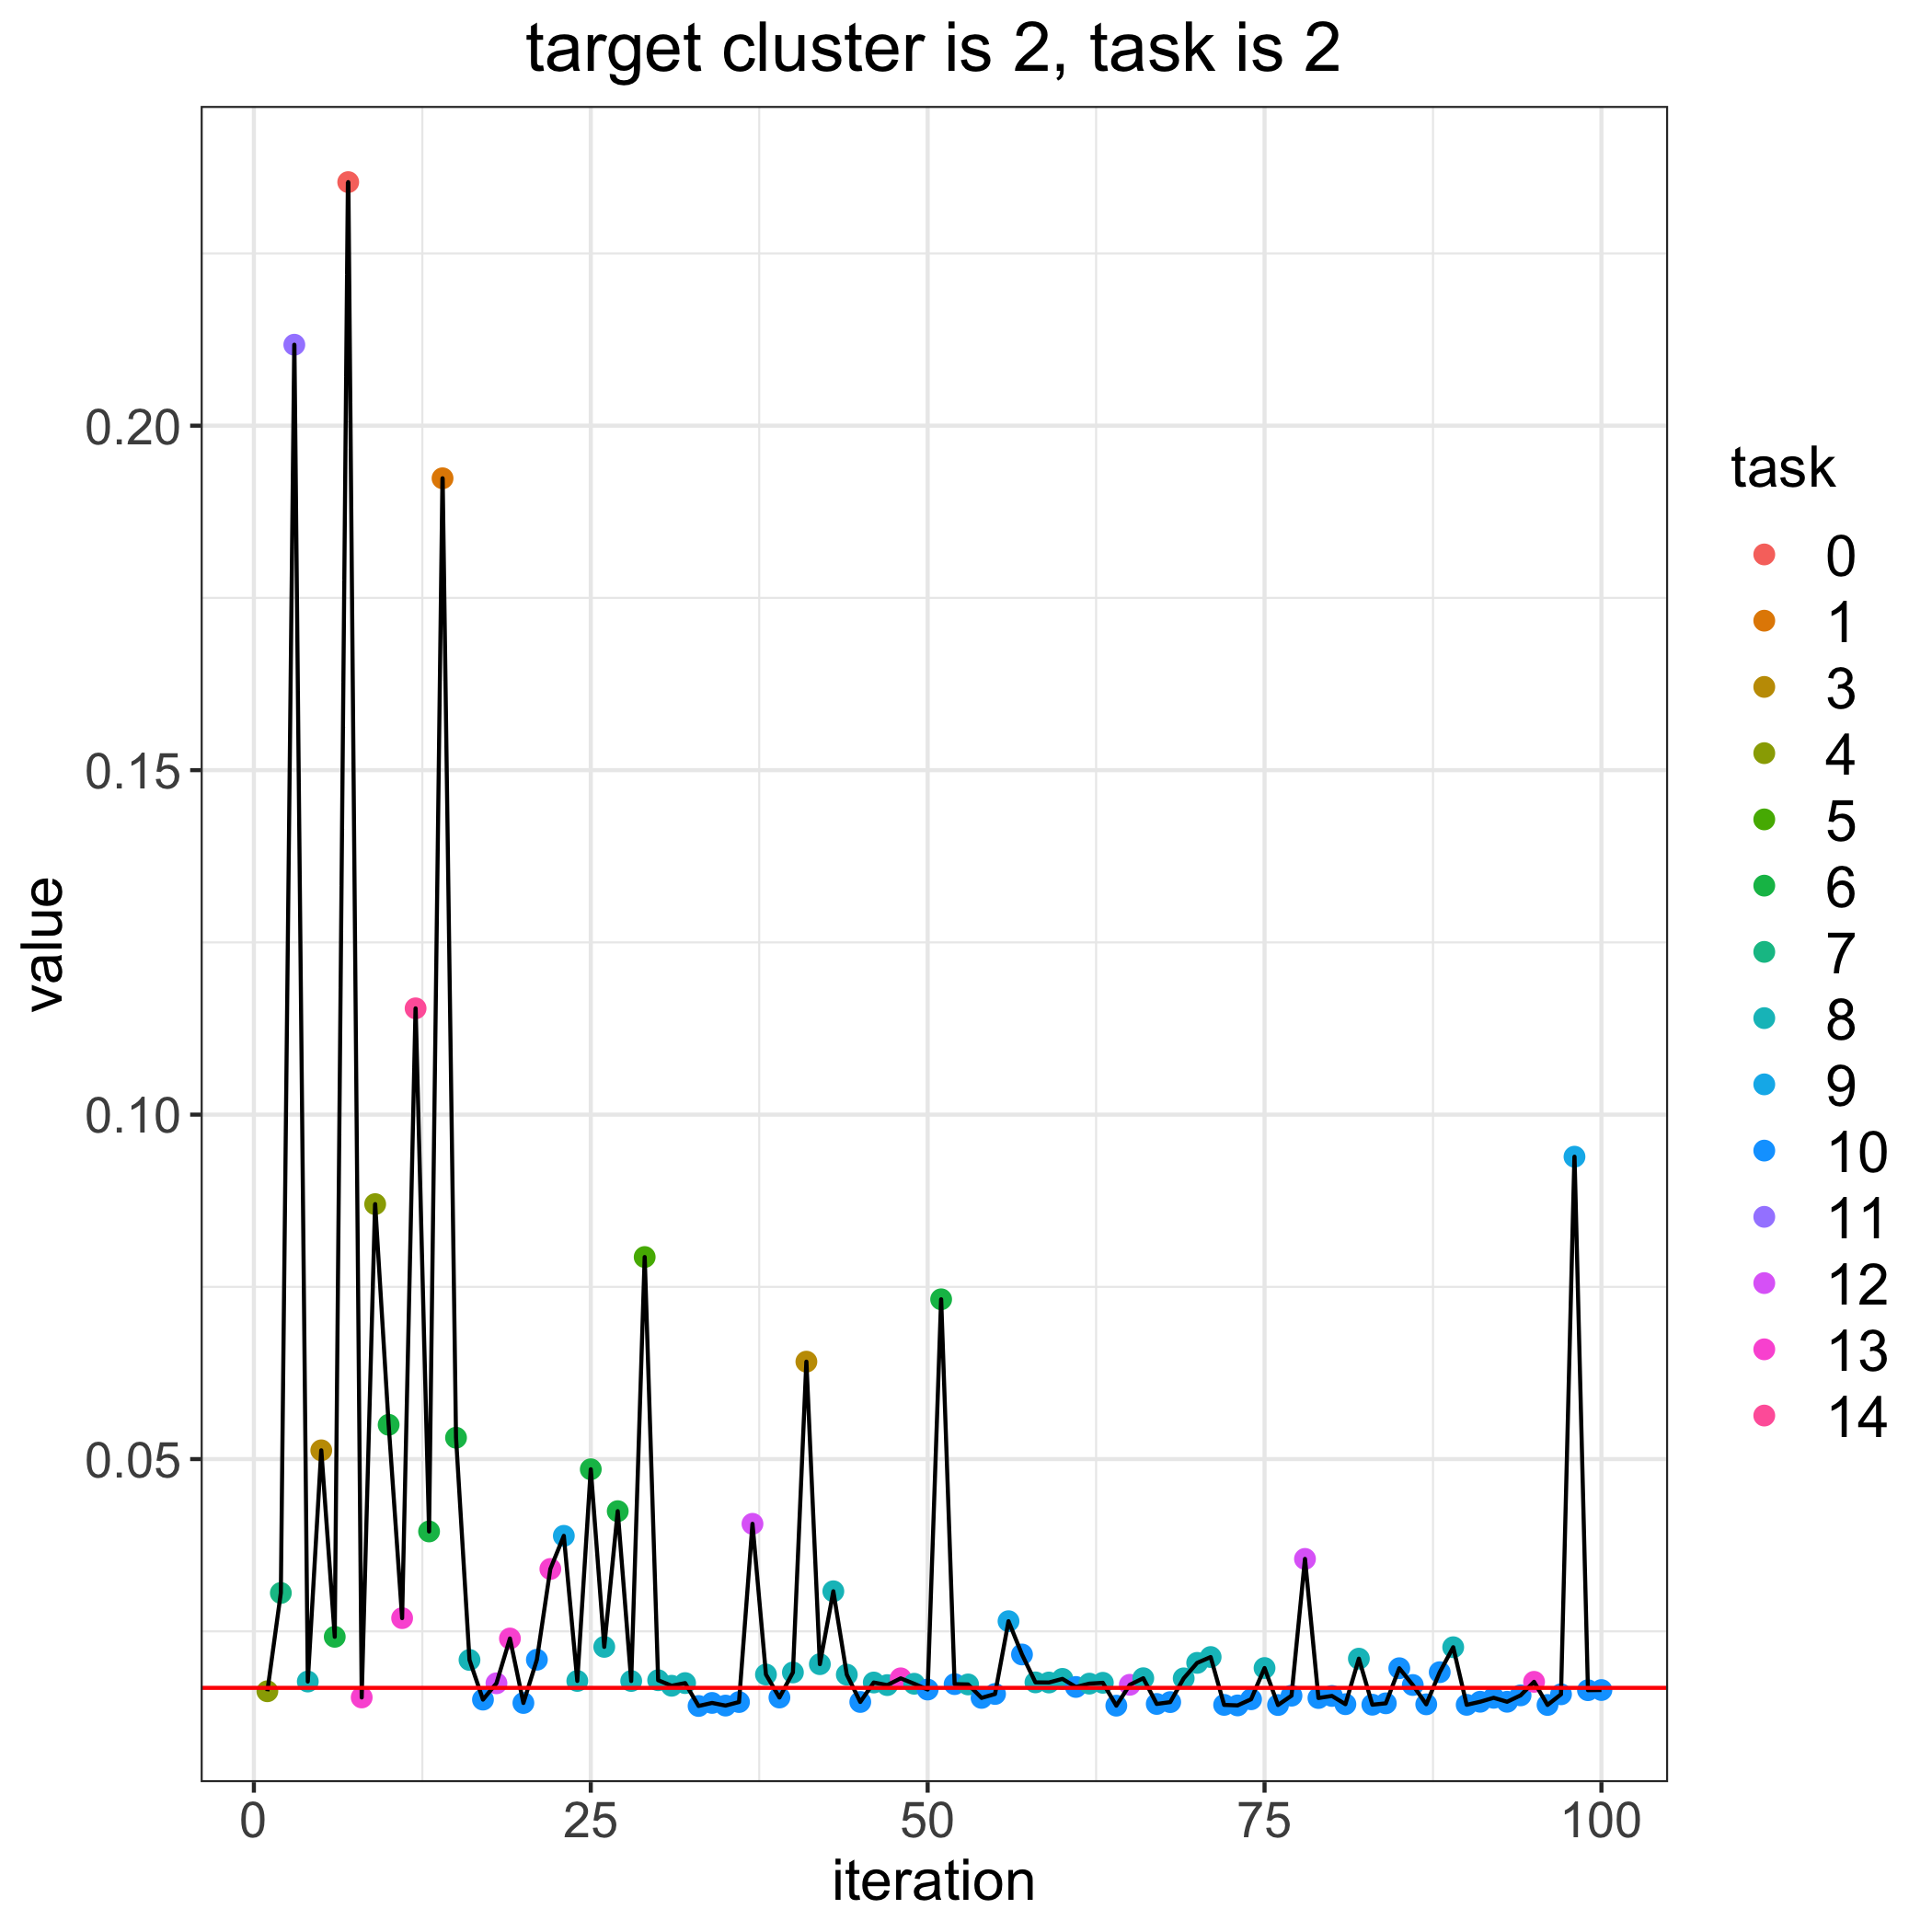

Source data for this figure (header and first rows):
, losses, bandit_selects
0, 0.0168, 
1, 0.0163, 4.0
2, 0.03057, 7.0
3, 0.2118, 11.0
4, 0.01771, 8.0
5, 0.05127, 3.0
6, 0.02421, 6.0
7, 0.2354, 0.0
8, 0.0154, 13.0
9, 0.08701, 4.0
10, 0.05498, 6.0
11, 0.02692, 13.0
12, 0.1154, 14.0
13, 0.0395, 6.0
14, 0.1924, 1.0
15, 0.0531, 6.0
16, 0.02085, 8.0
17, 0.01509, 10.0
18, 0.01746, 12.0
19, 0.02396, 13.0
20, 0.0146, 10.0
21, 0.02088, 10.0
22, 0.03406, 13.0
23, 0.03886, 9.0
24, 0.0178, 8.0
25, 0.04852, 6.0
26, 0.02275, 8.0
27, 0.04244, 6.0
28, 0.01779, 8.0
29, 0.07933, 5.0
30, 0.01791, 8.0
31, 0.0171, 8.0
32, 0.01749, 8.0
33, 0.01417, 10.0
34, 0.01461, 10.0
35, 0.01422, 10.0
36, 0.01474, 10.0
37, 0.04061, 12.0
38, 0.01873, 8.0
39, 0.01539, 10.0
40, 0.01903, 8.0
41, 0.06414, 3.0
42, 0.02024, 8.0
43, 0.03081, 8.0
44, 0.01871, 8.0
45, 0.01475, 10.0
46, 0.01757, 8.0
47, 0.0172, 8.0
48, 0.01818, 13.0
49, 0.01739, 8.0
50, 0.01655, 10.0
51, 0.0732, 6.0
52, 0.01734, 10.0
53, 0.01729, 8.0
54, 0.01534, 10.0
55, 0.01591, 10.0
56, 0.02647, 9.0
57, 0.02164, 10.0
58, 0.01759, 8.0
59, 0.01757, 8.0
... 41 more rows
